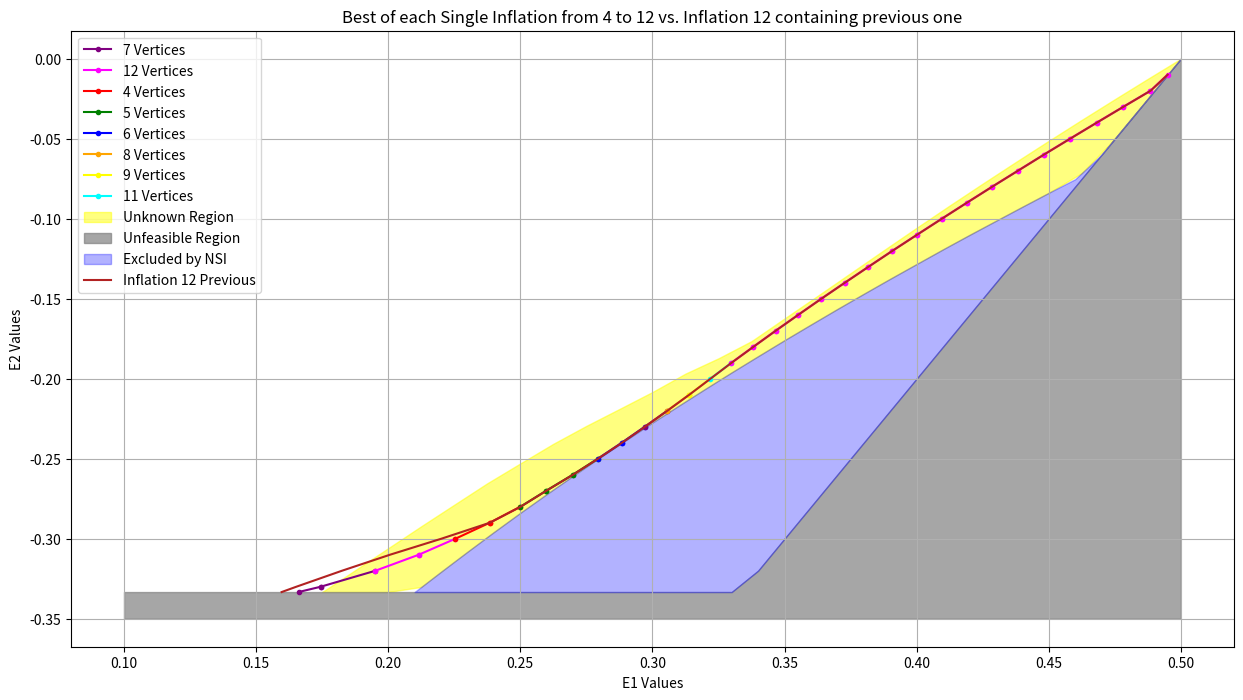

Write the Python code that produced this figure.
import numpy as np
import matplotlib.pyplot as plt

E2 = np.arange(-0.33, 0.0, 0.01)
E2 = np.insert(E2, 0, -1/3)  


E1_4_vertices = [
    0.183545, 0.187549, 0.200049, 0.212646, 0.225439, 0.238428, 
    0.251709, 0.265186, 0.278857, 0.292920, 0.307178, 0.321729, 0.336670, 
    0.351904, 0.367529, 0.383545, 0.400049, 0.414990, 0.419971, 0.425049, 
    0.430029, 0.435010, 0.439990, 0.444971, 0.450049, 0.455029, 0.460010, 
    0.464990, 0.469971, 0.475049, 0.480029, 0.485010, 0.489990, 0.494971
]

E1_5_vertices = [
    0.200049, 0.202979, 0.212158, 0.221338, 0.230811, 0.240283, 
    0.250049, 0.259814, 0.269873, 0.280029, 0.290283, 0.300830, 0.311475, 
    0.322314, 0.333350, 0.344580, 0.355908, 0.367529, 0.379346, 0.391260, 
    0.403467, 0.415967, 0.428564, 0.441455, 0.450049, 0.455029, 0.460010, 
    0.464990, 0.469971, 0.475049, 0.480029, 0.485010, 0.489990, 0.494971
]

E1_6_vertices = [
    0.210107, 0.212744, 0.220459, 0.228467, 0.236572, 0.244775, 
    0.253174, 0.261768, 0.270459, 0.279346, 0.288428, 0.297607, 0.306982, 
    0.316455, 0.326123, 0.335889, 0.345850, 0.356006, 0.366260, 0.376709, 
    0.387354, 0.398096, 0.409033, 0.420166, 0.431396, 0.442822, 0.454443, 
    0.464990, 0.469971, 0.475049, 0.480029, 0.485010, 0.489990, 0.494971
]

E1_7_vertices = [
    0.166064, 0.174463, 0.203564, 0.234131, 0.241357, 0.248779, 
    0.256396, 0.264111, 0.272119, 0.280322, 0.288623, 0.297119, 0.305811, 
    0.314697, 0.323682, 0.332861, 0.342139, 0.351611, 0.361182, 0.370947, 
    0.380811, 0.390869, 0.401025, 0.411377, 0.421826, 0.432373, 0.443213, 
    0.454053, 0.465088, 0.475049, 0.480029, 0.485010, 0.489990, 0.494971
]

E1_8_vertices = [
    0.190576, 0.194189, 0.205811, 0.218311, 0.231787, 0.246533, 
    0.259326, 0.266455, 0.273877, 0.281494, 0.289307, 0.297412, 0.305615, 
    0.314111, 0.322705, 0.331396, 0.340381, 0.349365, 0.358643, 0.368018, 
    0.377490, 0.387061, 0.396826, 0.406787, 0.416748, 0.426904, 0.437256, 
    0.447705, 0.458252, 0.468896, 0.479736, 0.485010, 0.489990, 0.494971
]

E1_9_vertices = [
    0.202100, 0.205029, 0.213916, 0.223291, 0.233057, 0.243408, 
    0.254248, 0.265576, 0.275635, 0.282764, 0.290186, 0.297803, 0.305811, 
    0.313916, 0.322217, 0.330713, 0.339404, 0.348193, 0.357178, 0.366260, 
    0.375537, 0.384912, 0.394385, 0.404053, 0.413818, 0.423682, 0.433643, 
    0.443799, 0.454053, 0.464502, 0.474951, 0.485010, 0.489990, 0.494971
]

E1_10_vertices = [
    0.185596, 0.195459, 0.219189, 0.227979, 0.236279, 0.245068, 
    0.254150, 0.263623, 0.273486, 0.283740, 0.291064, 0.298389, 0.306006, 
    0.313916, 0.322021, 0.330322, 0.338818, 0.347412, 0.356299, 0.365186, 
    0.374268, 0.383447, 0.392822, 0.402295, 0.411865, 0.421533, 0.431396, 
    0.441357, 0.451416, 0.461572, 0.471826, 0.482275, 0.489990, 0.494971
]

E1_11_vertices = [
    0.171924, 0.178174, 0.199561, 0.226123, 0.238428, 0.247412, 
    0.255518, 0.264014, 0.272803, 0.281982, 0.291455, 0.298877, 0.306299, 
    0.314014, 0.321924, 0.330127, 0.338428, 0.346924, 0.355615, 0.364502, 
    0.373389, 0.382471, 0.391748, 0.401025, 0.410498, 0.420068, 0.429736, 
    0.439600, 0.449463, 0.459521, 0.469678, 0.479932, 0.489990, 0.494971
]

E1_12_vertices = [
    0.177002, 0.181201, 0.195166, 0.211572, 0.232471, 0.246826, 
    0.256787, 0.264990, 0.273193, 0.281592, 0.290479, 0.299561, 0.306592, 
    0.314111, 0.321924, 0.329932, 0.338232, 0.346631, 0.355225, 0.363916, 
    0.372803, 0.381787, 0.390869, 0.400146, 0.409521, 0.418994, 0.428564, 
    0.438330, 0.448096, 0.458057, 0.468115, 0.478271, 0.488525, 0.494971
]

results_12_previous = [
    0.159668, 0.165234, 0.182520, 0.200684, 0.220117, 0.238477, 0.250098, 0.259863, 0.269922,
    0.279395, 0.288477, 0.297168, 0.305664, 0.313965, 0.321973, 0.329980, 0.338281, 0.346680, 0.355273,
    0.363965, 0.372852, 0.381836, 0.390918, 0.400195, 0.409570, 0.419043, 0.428613, 0.438379, 0.448145,
    0.458105, 0.468164, 0.478320, 0.488574, 0.495020
]


def find_minimum_and_origin(*lists):
    min_values = []
    min_sources = []
    
    for values in zip(*lists):
        min_value = min(values)
        min_values.append(min_value)
        indices = [i for i, x in enumerate(values) if x == min_value]
        min_source = min(indices) + 4  # +4 pour ajuster au nombre de vertices
        min_sources.append(min_source)
    
    return min_values, min_sources

E1_min_values, E1_sources = find_minimum_and_origin(
    E1_4_vertices, E1_5_vertices, E1_6_vertices, E1_7_vertices, E1_8_vertices, 
    E1_9_vertices, E1_10_vertices, E1_11_vertices, E1_12_vertices
)
colors = {
    4: 'red', 
    5: 'green', 
    6: 'blue', 
    7: 'purple', 
    8: 'orange', 
    9: 'yellow', 
    10: 'pink', 
    11: 'cyan', 
    12: 'magenta'
}

labels = {
    4: '4 Vertices', 
    5: '5 Vertices', 
    6: '6 Vertices', 
    7: '7 Vertices', 
    8: '8 Vertices', 
    9: '9 Vertices', 
    10: '10 Vertices', 
    11: '11 Vertices', 
    12: '12 Vertices'
}

plt.figure(figsize=(15, 8))

for i in range(len(E1_min_values) - 1):
    source = E1_sources[i]
    color = colors[source]
    label = labels[source]
    plt.plot([E1_min_values[i], E1_min_values[i+1]], [E2[i], E2[i+1]], marker='o',markersize=3 ,color=color, label=label)

NSI_E1 = np.arange(0.21, 0.50, 0.01).round(2).astype(float)
NSI_E2 = np.array([-0.3333, -0.3206, -0.3081, -0.2958, -0.2838, -0.2721, -0.2606,
                   -0.2493, -0.2383, -0.2274, -0.2168, -0.2063, -0.1960, -0.1859,
                   -0.1759, -0.1661, -0.1564, -0.1469, -0.1375, -0.1283, -0.1191,
                   -0.1101, -0.1013, -0.0925, -0.0838, -0.0753, -0.0600, -0.0400, 
                   -0.0200, 0])

E1ternary = [0.175 , 0.1875 ,0.2,    0.2125, 0.225,  0.2375, 0.25 ,  0.2625, 0.275,  
             0.2875 , 0.3,    0.3125, 0.325,  0.3375, 0.35,   0.3625, 0.375,  0.3875, 
             0.4,    0.4125,0.425,  0.4375, 0.45,   0.4625, 0.475,  0.4875, 0.5]
E2ternary = [-3.33333333e-01, -3.19659055e-01 ,-3.05925365e-01, -2.92205698e-01,
             -2.78747859e-01 ,-2.65342926e-01 ,-2.52950581e-01 ,-2.40673388e-01,
             -2.29472786e-01 ,-2.18933024e-01 ,-2.08318774e-01 ,-1.96822165e-01,
             -1.87247622e-01 ,-1.76528844e-01 ,-1.62336664e-01 ,-1.48248986e-01,
             -1.34014435e-01 ,-1.19780379e-01 ,-1.05666008e-01 ,-9.17544873e-02,
             -7.80700339e-02 ,-6.45965142e-02 ,-5.13208155e-02 ,-3.82320057e-02,
             -2.53207881e-02 ,-1.25791301e-02, -6.03319070e-08]

NSI_E2_interp = np.interp(E1ternary, NSI_E1, NSI_E2)

plt.fill_between(E1ternary, E2ternary, NSI_E2_interp, interpolate=True, color='yellow', label = "Unknown Region",alpha=0.5)

E1 = np.arange(0.1, 0.51, 0.01).round(2).astype(float)
E2_condition = np.maximum(-1/3, 2*E1 - 1)
plt.fill_between(E1, E2_condition, -0.35, color='grey', alpha=0.7, label='Unfeasible Region')

E2_below_NSI = np.minimum(NSI_E2, np.interp(NSI_E1, E1, E2_condition))
NSI_E2_condition = np.maximum(-1/3, 2*NSI_E1 - 1)
plt.fill_between(NSI_E1, NSI_E2, NSI_E2_condition, color='blue', alpha=0.3, label='Excluded by NSI')
plt.plot(results_12_previous, E2, label='Inflation 12 Previous', color='firebrick')
handles, labels = plt.gca().get_legend_handles_labels()
by_label = dict(zip(labels, handles))  # Enlève les doublons
plt.legend(by_label.values(), by_label.keys())


plt.xlabel('E1 Values')
plt.ylabel('E2 Values')
plt.title('Best of each Single Inflation from 4 to 12 vs. Inflation 12 containing previous one')
plt.grid(True)
plt.savefig("duel.pdf")
#plt.show()